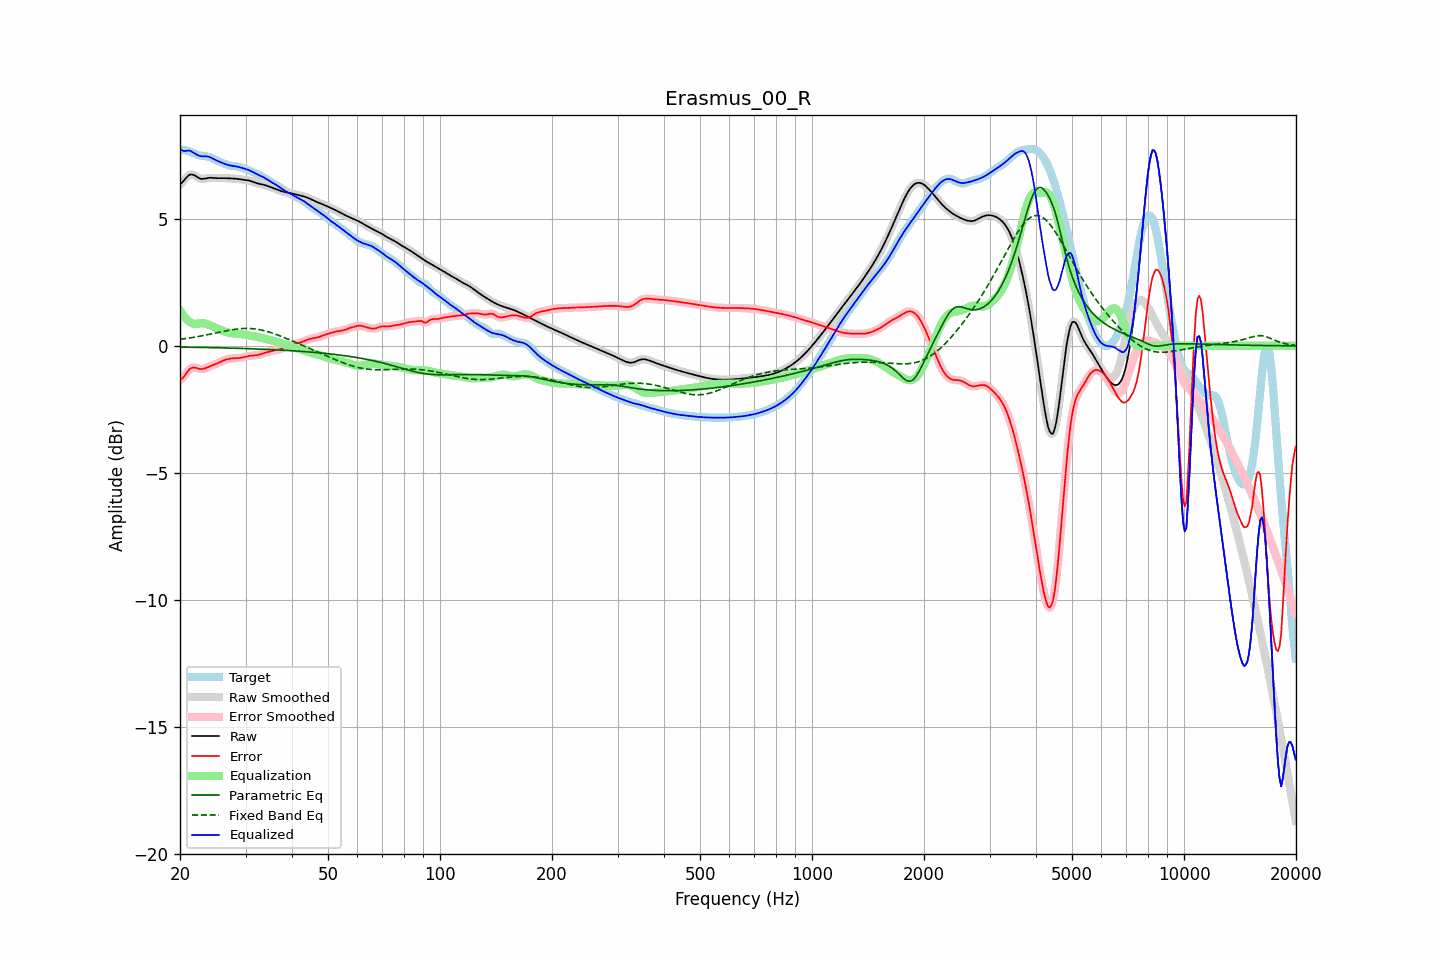

The table this chart was drawn from, first rows:
frequency, raw, error, smoothed, error_smoothed, equalization, parametric_eq, fixed_band_eq, equalized_raw, equalized_smoothed, target
20.00, 6.36, -1.35, 6.35, -1.36, 1.40, -0.05, 0.26, 7.76, 7.75, 7.71
20.20, 6.41, -1.31, 6.42, -1.30, 1.29, -0.05, 0.26, 7.71, 7.71, 7.72
20.40, 6.47, -1.24, 6.49, -1.23, 1.20, -0.05, 0.27, 7.68, 7.69, 7.72
20.61, 6.55, -1.16, 6.55, -1.16, 1.12, -0.05, 0.28, 7.67, 7.67, 7.71
20.81, 6.63, -1.07, 6.63, -1.07, 1.05, -0.05, 0.29, 7.68, 7.68, 7.70
21.02, 6.69, -0.99, 6.69, -0.99, 0.99, -0.05, 0.30, 7.68, 7.69, 7.68
21.23, 6.74, -0.92, 6.73, -0.92, 0.95, -0.05, 0.31, 7.68, 7.68, 7.65
21.44, 6.75, -0.87, 6.75, -0.88, 0.91, -0.05, 0.32, 7.66, 7.66, 7.62
21.66, 6.74, -0.86, 6.74, -0.85, 0.88, -0.06, 0.33, 7.62, 7.62, 7.59
21.87, 6.71, -0.85, 6.71, -0.85, 0.87, -0.06, 0.34, 7.58, 7.58, 7.57
22.09, 6.67, -0.87, 6.67, -0.87, 0.87, -0.06, 0.35, 7.54, 7.54, 7.54
22.31, 6.63, -0.89, 6.63, -0.88, 0.88, -0.06, 0.36, 7.51, 7.51, 7.52
22.54, 6.60, -0.90, 6.60, -0.90, 0.89, -0.06, 0.38, 7.48, 7.48, 7.50
22.76, 6.58, -0.91, 6.58, -0.91, 0.89, -0.06, 0.39, 7.47, 7.47, 7.49
22.99, 6.57, -0.91, 6.57, -0.91, 0.89, -0.06, 0.40, 7.46, 7.46, 7.48
23.22, 6.58, -0.90, 6.58, -0.90, 0.89, -0.06, 0.41, 7.46, 7.46, 7.47
23.45, 6.59, -0.88, 6.59, -0.87, 0.87, -0.06, 0.42, 7.46, 7.46, 7.47
23.69, 6.60, -0.85, 6.60, -0.85, 0.85, -0.07, 0.44, 7.46, 7.45, 7.45
23.92, 6.61, -0.82, 6.61, -0.82, 0.83, -0.07, 0.45, 7.44, 7.44, 7.43
24.16, 6.62, -0.79, 6.62, -0.79, 0.80, -0.07, 0.46, 7.42, 7.42, 7.41
24.40, 6.62, -0.77, 6.62, -0.77, 0.77, -0.07, 0.48, 7.39, 7.39, 7.38
24.65, 6.61, -0.74, 6.61, -0.74, 0.75, -0.07, 0.49, 7.36, 7.36, 7.36
24.89, 6.61, -0.72, 6.61, -0.72, 0.72, -0.07, 0.50, 7.32, 7.32, 7.33
25.14, 6.60, -0.69, 6.60, -0.69, 0.69, -0.07, 0.52, 7.29, 7.29, 7.30
25.39, 6.60, -0.67, 6.60, -0.67, 0.66, -0.08, 0.53, 7.26, 7.26, 7.27
25.65, 6.60, -0.64, 6.60, -0.64, 0.63, -0.08, 0.54, 7.24, 7.24, 7.24
25.91, 6.60, -0.61, 6.60, -0.61, 0.61, -0.08, 0.56, 7.21, 7.21, 7.21
26.16, 6.60, -0.58, 6.60, -0.58, 0.58, -0.08, 0.57, 7.19, 7.19, 7.18
26.43, 6.60, -0.55, 6.60, -0.55, 0.56, -0.08, 0.58, 7.16, 7.16, 7.16
26.69, 6.60, -0.53, 6.60, -0.53, 0.54, -0.08, 0.60, 7.14, 7.14, 7.13
26.96, 6.60, -0.52, 6.60, -0.52, 0.52, -0.09, 0.61, 7.12, 7.12, 7.11
27.23, 6.59, -0.51, 6.59, -0.51, 0.51, -0.09, 0.62, 7.10, 7.10, 7.10
27.50, 6.59, -0.50, 6.59, -0.50, 0.50, -0.09, 0.63, 7.09, 7.09, 7.09
27.77, 6.59, -0.49, 6.59, -0.49, 0.49, -0.09, 0.64, 7.08, 7.08, 7.08
28.05, 6.58, -0.49, 6.58, -0.49, 0.49, -0.09, 0.65, 7.07, 7.07, 7.08
28.33, 6.58, -0.49, 6.58, -0.49, 0.49, -0.10, 0.66, 7.06, 7.06, 7.07
28.62, 6.57, -0.48, 6.57, -0.48, 0.48, -0.10, 0.67, 7.05, 7.05, 7.06
28.90, 6.56, -0.48, 6.56, -0.48, 0.47, -0.10, 0.67, 7.04, 7.04, 7.04
29.19, 6.55, -0.47, 6.55, -0.47, 0.46, -0.10, 0.68, 7.02, 7.02, 7.02
29.48, 6.54, -0.46, 6.55, -0.46, 0.45, -0.10, 0.68, 7.00, 7.00, 7.00
29.78, 6.54, -0.44, 6.54, -0.44, 0.44, -0.11, 0.68, 6.98, 6.98, 6.98
30.08, 6.53, -0.43, 6.53, -0.43, 0.43, -0.11, 0.69, 6.96, 6.96, 6.96
30.38, 6.52, -0.41, 6.52, -0.41, 0.42, -0.11, 0.69, 6.94, 6.94, 6.93
30.68, 6.51, -0.40, 6.51, -0.40, 0.41, -0.11, 0.68, 6.91, 6.91, 6.91
30.99, 6.49, -0.39, 6.49, -0.39, 0.40, -0.11, 0.68, 6.89, 6.89, 6.88
31.30, 6.47, -0.38, 6.47, -0.38, 0.39, -0.12, 0.68, 6.85, 6.85, 6.85
31.61, 6.44, -0.38, 6.44, -0.38, 0.38, -0.12, 0.67, 6.82, 6.82, 6.82
31.93, 6.42, -0.37, 6.42, -0.37, 0.37, -0.12, 0.66, 6.79, 6.79, 6.79
32.24, 6.40, -0.36, 6.40, -0.36, 0.36, -0.12, 0.65, 6.76, 6.76, 6.76
32.57, 6.38, -0.35, 6.38, -0.35, 0.34, -0.13, 0.64, 6.73, 6.73, 6.73
32.89, 6.37, -0.33, 6.37, -0.33, 0.33, -0.13, 0.63, 6.70, 6.70, 6.70
33.22, 6.36, -0.31, 6.36, -0.31, 0.31, -0.13, 0.62, 6.67, 6.67, 6.67
33.55, 6.34, -0.29, 6.34, -0.29, 0.29, -0.13, 0.60, 6.64, 6.63, 6.63
33.89, 6.33, -0.27, 6.32, -0.27, 0.27, -0.14, 0.59, 6.60, 6.60, 6.60
34.23, 6.30, -0.25, 6.30, -0.25, 0.26, -0.14, 0.57, 6.56, 6.56, 6.56
34.57, 6.28, -0.24, 6.28, -0.24, 0.24, -0.14, 0.55, 6.52, 6.52, 6.52
34.92, 6.26, -0.22, 6.26, -0.22, 0.22, -0.15, 0.53, 6.48, 6.48, 6.48
35.27, 6.23, -0.21, 6.23, -0.21, 0.21, -0.15, 0.51, 6.44, 6.44, 6.44
35.62, 6.21, -0.19, 6.21, -0.19, 0.19, -0.15, 0.49, 6.40, 6.40, 6.40
35.97, 6.19, -0.18, 6.19, -0.18, 0.18, -0.15, 0.47, 6.37, 6.37, 6.37
... 635 more rows
